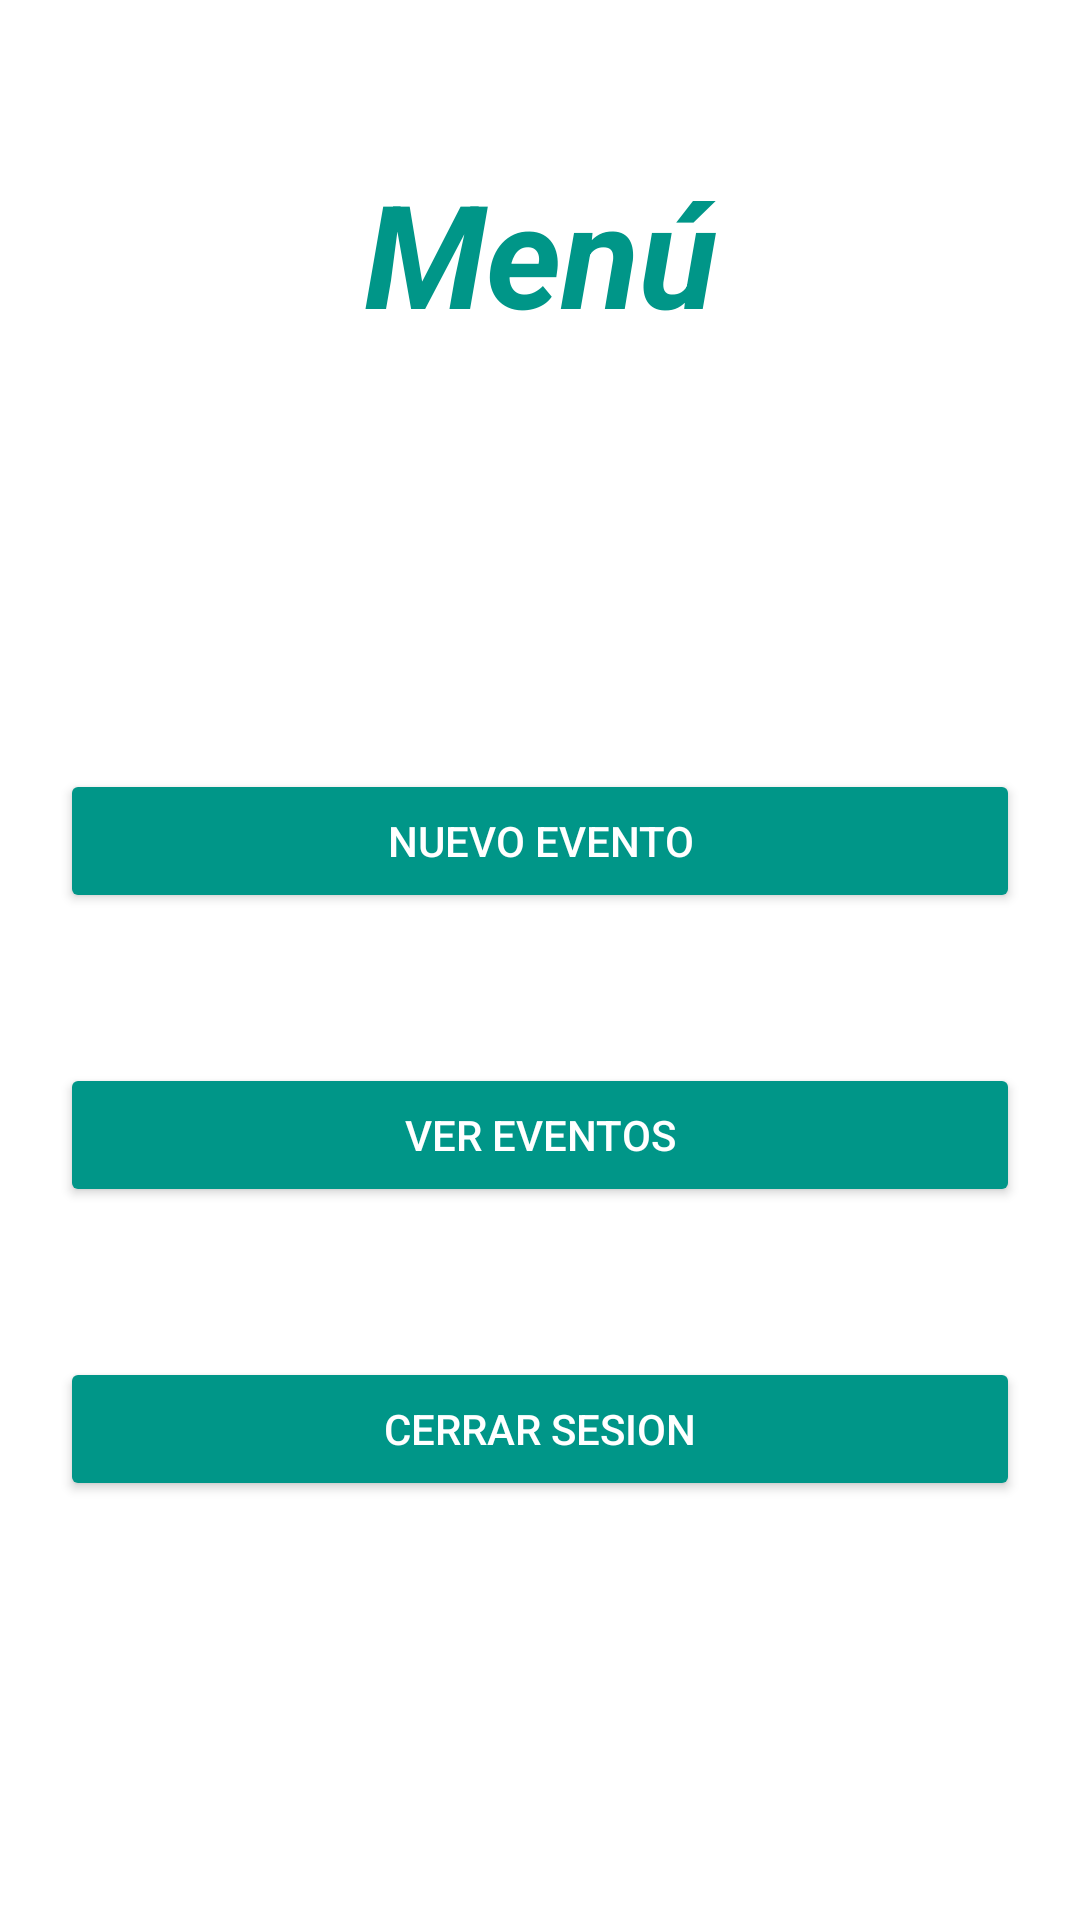

Here is an Android app screen rendered from its layout file. Give the layout XML and the strings, colors and styles it references.
<!-- AndroidManifest.xml: application theme Theme.Parcial3 -->
<!-- res/layout/fragment_menu.xml -->
<?xml version="1.0" encoding="utf-8"?>
<androidx.constraintlayout.widget.ConstraintLayout
    xmlns:android="http://schemas.android.com/apk/res/android"
    xmlns:app="http://schemas.android.com/apk/res-auto"
    xmlns:tools="http://schemas.android.com/tools"
    android:layout_width="match_parent"
    android:layout_height="match_parent">

    <TextView
        android:id="@+id/tv_title"
        android:layout_width="wrap_content"
        android:layout_height="wrap_content"
        android:layout_marginTop="52dp"
        android:text="Menú"
        android:textColor="#009688"
        android:textSize="48sp"
        android:textStyle="bold|italic"
        app:layout_constraintTop_toTopOf="parent"
        app:layout_constraintLeft_toLeftOf="parent"
        app:layout_constraintRight_toRightOf="parent"
        tools:ignore="MissingConstraints" />

    <LinearLayout
        android:id="@+id/fields_container"
        android:layout_width="match_parent"
        android:layout_height="wrap_content"
        android:layout_marginTop="100dp"
        android:layout_marginStart="20dp"
        android:layout_marginEnd="20dp"
        android:orientation="vertical"
        android:paddingBottom="40dp"
        android:paddingTop="40dp"
        android:gravity="center"
        app:layout_constraintTop_toBottomOf="@+id/tv_title">

        <androidx.appcompat.widget.AppCompatButton
            android:id="@+id/btn_new_event"
            android:layout_width="match_parent"
            android:layout_height="48dp"
            android:backgroundTint="#009688"
            android:text="Nuevo evento"
            android:textColor="@color/white"/>

        <androidx.appcompat.widget.AppCompatButton
            android:id="@+id/btn_see_events"
            android:layout_width="match_parent"
            android:layout_height="48dp"
            android:layout_marginTop="50dp"
            android:backgroundTint="#009688"
            android:text="Ver eventos"
            android:textColor="@color/white"/>

        <androidx.appcompat.widget.AppCompatButton
            android:id="@+id/btn_close_session"
            android:layout_width="match_parent"
            android:layout_height="48dp"
            android:layout_marginTop="50dp"
            android:backgroundTint="#009688"
            android:text="Cerrar sesion"
            android:textColor="@color/white"/>
    </LinearLayout>

</androidx.constraintlayout.widget.ConstraintLayout>
<!-- resources referenced by this layout -->
<resources>
  <color name="white">#FFFFFFFF</color>
  <style name="Theme.Parcial3" parent="Theme.MaterialComponents.DayNight.NoActionBar">
          
          <item name="colorPrimary">@color/purple_500</item>
          <item name="colorPrimaryVariant">@color/purple_700</item>
          <item name="colorOnPrimary">@color/white</item>
          
          <item name="colorSecondary">@color/teal_200</item>
          <item name="colorSecondaryVariant">@color/teal_700</item>
          <item name="colorOnSecondary">@color/black</item>
          
          <item name="android:statusBarColor" tools:targetApi="l">?attr/colorPrimaryVariant</item>
          
      </style>
  <color name="purple_500">#FF6200EE</color>
  <color name="purple_700">#FF3700B3</color>
  <color name="teal_200">#FF03DAC5</color>
  <color name="teal_700">#FF018786</color>
  <color name="black">#FF000000</color>
</resources>
